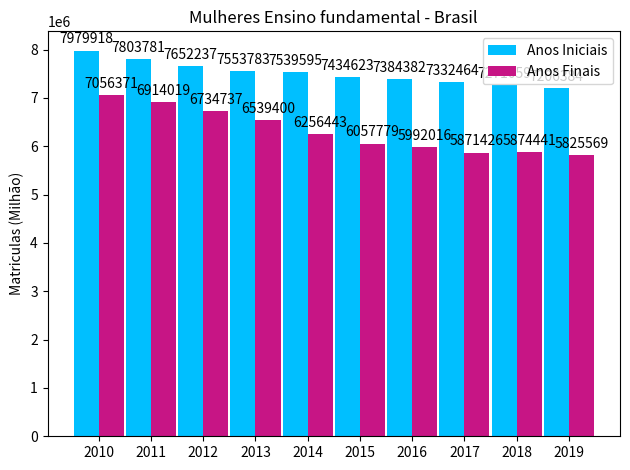

Source code (Python):
import matplotlib
import matplotlib.pyplot as plt
import numpy as np


labels = ['2010', '2011', '2012', '2013', '2014', '2015', '2016', '2017', '2018', '2019']
men_means = [7979918, 7803781, 7652237, 7553783, 7539595, 7434623, 7384382, 7332464, 7271059, 7206384]
women_means = [7056371, 6914019, 6734737, 6539400, 6256443, 6057779, 5992016, 5871426, 5874441, 5825569]

x = np.arange(len(labels))  # the label locations
width = 0.48  # the width of the bars

fig, ax = plt.subplots()
rects1 = ax.bar(x - width/2, men_means,  width, color='#00BFFF', label='Anos Iniciais')
rects2 = ax.bar(x + width/2, women_means, width, color='#C71585', label='Anos Finais')

# Add some text for labels, title and custom x-axis tick labels, etc.
ax.set_ylabel('Matriculas (Milhão)')
ax.set_title('Mulheres Ensino fundamental - Brasil')
ax.set_xticks(x)
ax.set_xticklabels(labels)
ax.legend()


def autolabel(rects):
    """Attach a text label above each bar in *rects*, displaying its height."""
    for rect in rects:
        height = rect.get_height()
        ax.annotate('{}'.format(height),
                    xy=(rect.get_x() + rect.get_width() / 2, height),
                    xytext=(0, 3),  # 3 points vertical offset
                    textcoords="offset points",
                    ha='center', va='bottom')


autolabel(rects1)
autolabel(rects2)

fig.tight_layout()

plt.show()